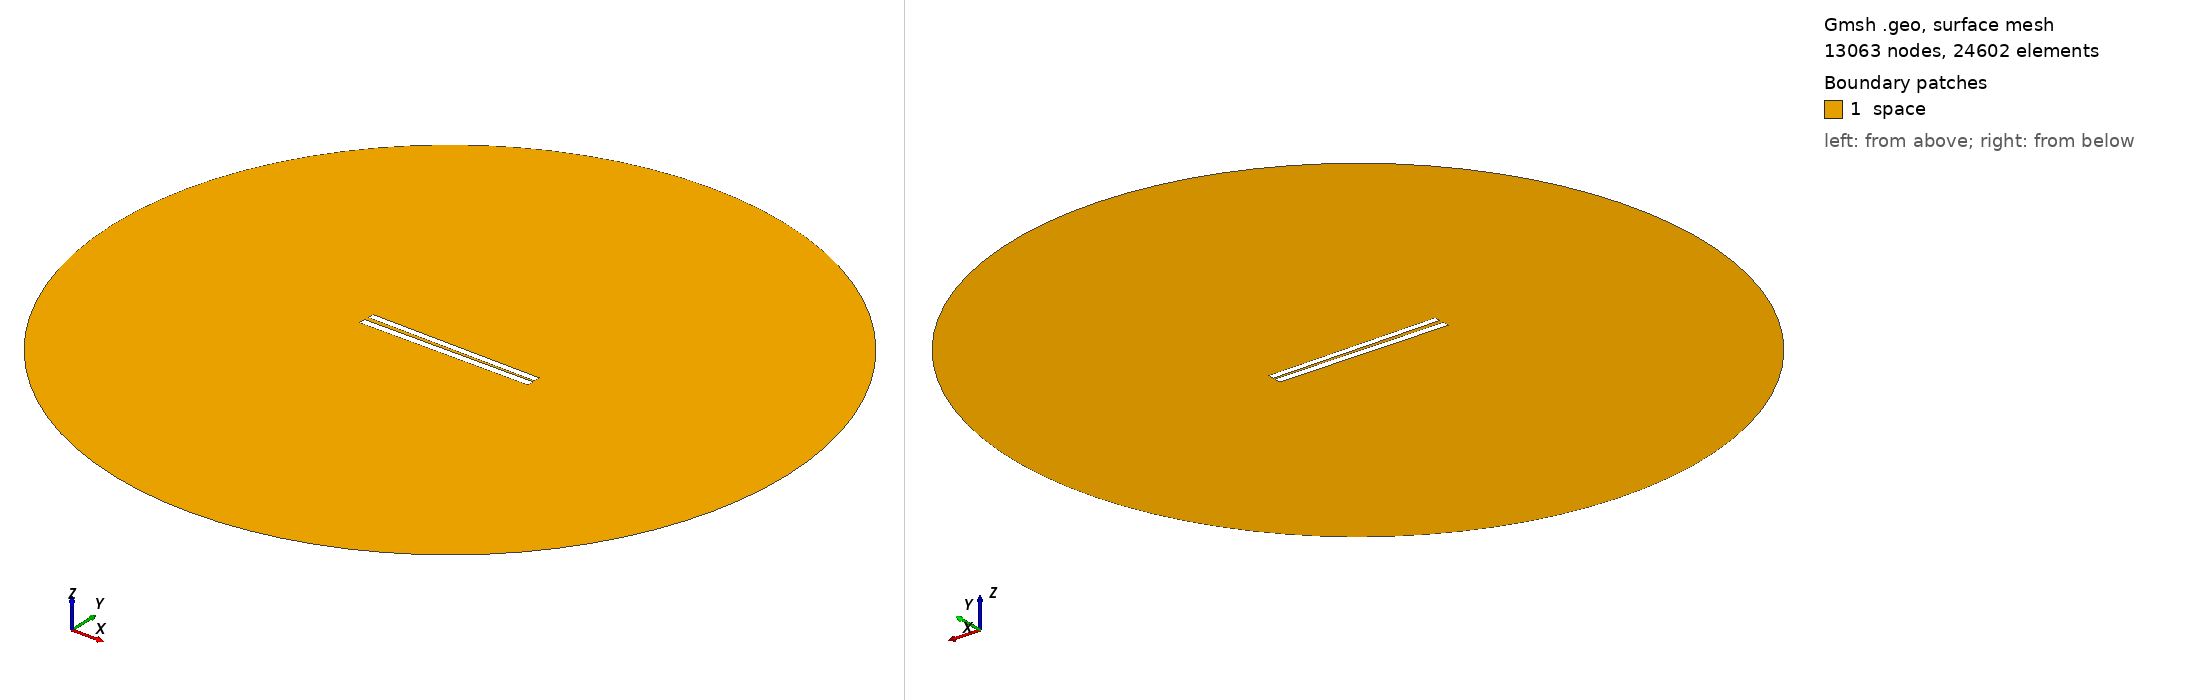

Gmsh geometry script, surface-meshed: 13063 nodes, 24602 surface elements. Boundary patches (legend numbers): 1 space. Left view from above one corner, right view from below the opposite corner. Legend entries are the model's physical surfaces. The drawing asked Gmsh for element sizes between 1% and 20% of the model's largest extent; the script's own settings can give other sizes.

=== 129.geo (drawn) ===
// Set the geometry kernel
SetFactory("OpenCASCADE");

//---------------------------------------
// Rectangles
//---------------------------------------

// Rectangle 1 (top)
Point(1) = {-49.84444444444444, 1.0166666666666666, 0, 1.0};
Point(2) = {49.84444444444444, 1.0166666666666666, 0, 1.0};
Point(3) = {49.84444444444444, 4.705555555555555, 0, 1.0};
Point(4) = {-49.84444444444444, 4.705555555555555, 0, 1.0};

Line(1) = {1, 2};
Line(2) = {2, 3};
Line(3) = {3, 4};
Line(4) = {4, 1};

Line Loop(1) = {1, 2, 3, 4};
Plane Surface(1) = {1};

Rotate { {0, 0, 1}, {0,  0.8611111111111112,  0}, -0.014 } {
  Surface{1};
}

// Rectangle 2 (bottom)
Point(5) = {-50,-0.8611111111111112, 0, 1.0};
Point(6) = { 50,-0.8611111111111112, 0, 1.0};
Point(7) = { 50,-4.861111111111111, 0, 1.0};
Point(8) = {-50,-4.861111111111111, 0, 1.0};

Line(5) = {5, 6};
Line(6) = {6, 7};
Line(7) = {7, 8};
Line(8) = {8, 5};

Line Loop(2) = {5, 6, 7, 8};
Plane Surface(2) = {2}; 


//---------------------------------------
// Circle
//---------------------------------------

// Define points
Point(9) = {0, 0, 0};        // Center
Point(10) = {200, 0, 0};     // Start point
Point(11) = {0, 200, 0};     // 90 degrees
Point(12) = {-200, 0, 0};    // 180 degrees
Point(13) = {0, -200, 0};    // 270 degrees

// Define circle arcs (each needs start, center, end)
Circle(9) = {10, 9, 11};
Circle(10) = {11, 9, 12};
Circle(11) = {12, 9, 13};
Circle(12) = {13, 9, 10};

// Define curve loop and surface if needed
Curve Loop(3) = {9, 10, 11, 12};
Surface(3) = {3};

// Subtract Rectangles from Circle
BooleanDifference{ Surface{3}; Delete; }{ Surface{1}; Surface{2}; Delete; }

//---------------------------------------
// Transfinite Lines and Surface
//---------------------------------------
r = 7;
Transfinite Line {1, 3} = 50*r Using Progression 1;
Transfinite Line {2, 4} = 2*r Using Progression 1;
Transfinite Line {5, 7} = 50*r Using Progression 1;
Transfinite Line {6, 8} = 2*r Using Progression 1;
Transfinite Line {9, 10, 11, 12} = 20 Using Progression 1;

//---------------------------------------
// Define Physical Groups
//---------------------------------------                

//--- Physical Curves
// Physical groups for boundaries
Physical Line("force_segment", 10) = {1};
Physical Line("upper_plate", 11) = {2, 3, 4};
Physical Line("lower_plate", 12) = {5, 6, 7, 8};
Physical Line("boundary", 20) = {9, 10, 11, 12};

//--- Physical Surfaces
Physical Surface("space", 30) = {3};

//---------------------------------------
// 6. Generate the Mesh
//---------------------------------------
Mesh 2;  // 2D mesh generation
